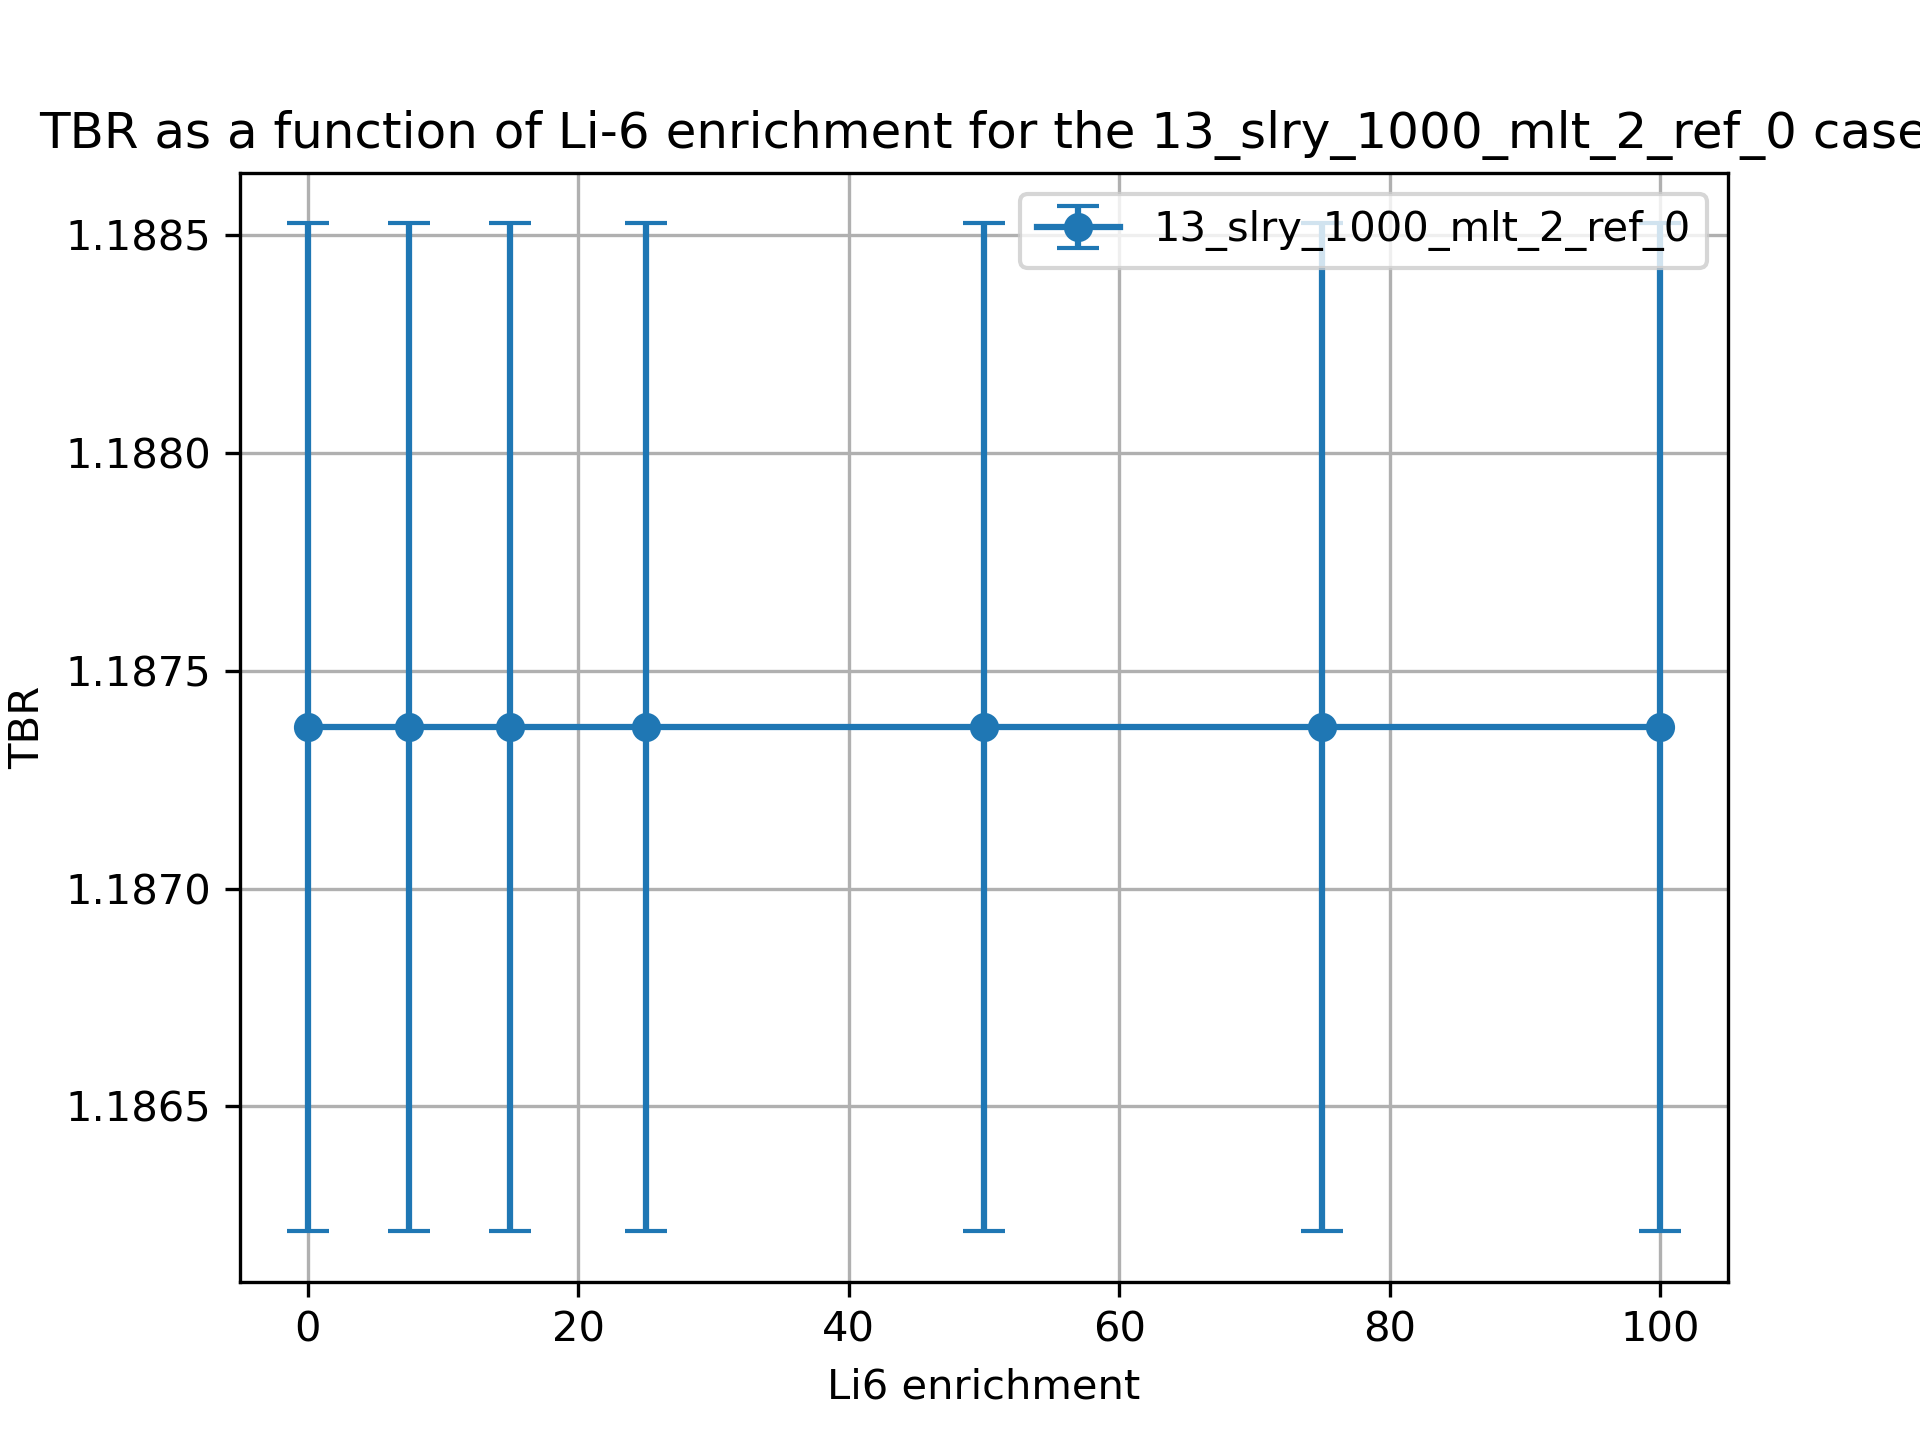

Source data for this figure (header and first rows):
cell, nuclide, score, mean, std. dev., enrichment
10, Li6, (n,Xt), 0.9507, 0.001125, 0.01
10, Li7, (n,Xt), 0.09858, 0.0002323, 0.01
6, Li6, (n,Xt), 0.1021, 0.0001243, 0.01
6, Li7, (n,Xt), 0.03601, 4.495325282194062e-05, 0.01
20, Li6, (n,Xt), 0.9507, 0.001125, 7.5
20, Li7, (n,Xt), 0.09858, 0.0002323, 7.5
17, Li6, (n,Xt), 0.1021, 0.0001243, 7.5
17, Li7, (n,Xt), 0.03601, 4.49532528222086e-05, 7.5
30, Li6, (n,Xt), 0.9507, 0.001125, 15.0
30, Li7, (n,Xt), 0.09858, 0.0002323, 15.0
27, Li6, (n,Xt), 0.1021, 0.0001243, 15.0
27, Li7, (n,Xt), 0.03601, 4.495325282328053e-05, 15.0
37, Li7, (n,Xt), 0.03601, 4.495325282354851e-05, 25.0
37, Li6, (n,Xt), 0.1021, 0.0001243, 25.0
40, Li7, (n,Xt), 0.09858, 0.0002323, 25.0
40, Li6, (n,Xt), 0.9507, 0.001125, 25.0
50, Li6, (n,Xt), 0.9507, 0.001125, 50.0
50, Li7, (n,Xt), 0.09858, 0.0002323, 50.0
47, Li6, (n,Xt), 0.1021, 0.0001243, 50.0
47, Li7, (n,Xt), 0.03601, 4.4953252822476585e-05, 50.0
60, Li6, (n,Xt), 0.9507, 0.001125, 75.0
60, Li7, (n,Xt), 0.09858, 0.0002323, 75.0
57, Li6, (n,Xt), 0.1021, 0.0001243, 75.0
57, Li7, (n,Xt), 0.03601, 4.495325282194062e-05, 75.0
70, Li6, (n,Xt), 0.9507, 0.001125, 99.99
70, Li7, (n,Xt), 0.09858, 0.0002323, 99.99
67, Li6, (n,Xt), 0.1021, 0.0001243, 99.99
67, Li7, (n,Xt), 0.03601, 4.495325282301255e-05, 99.99
